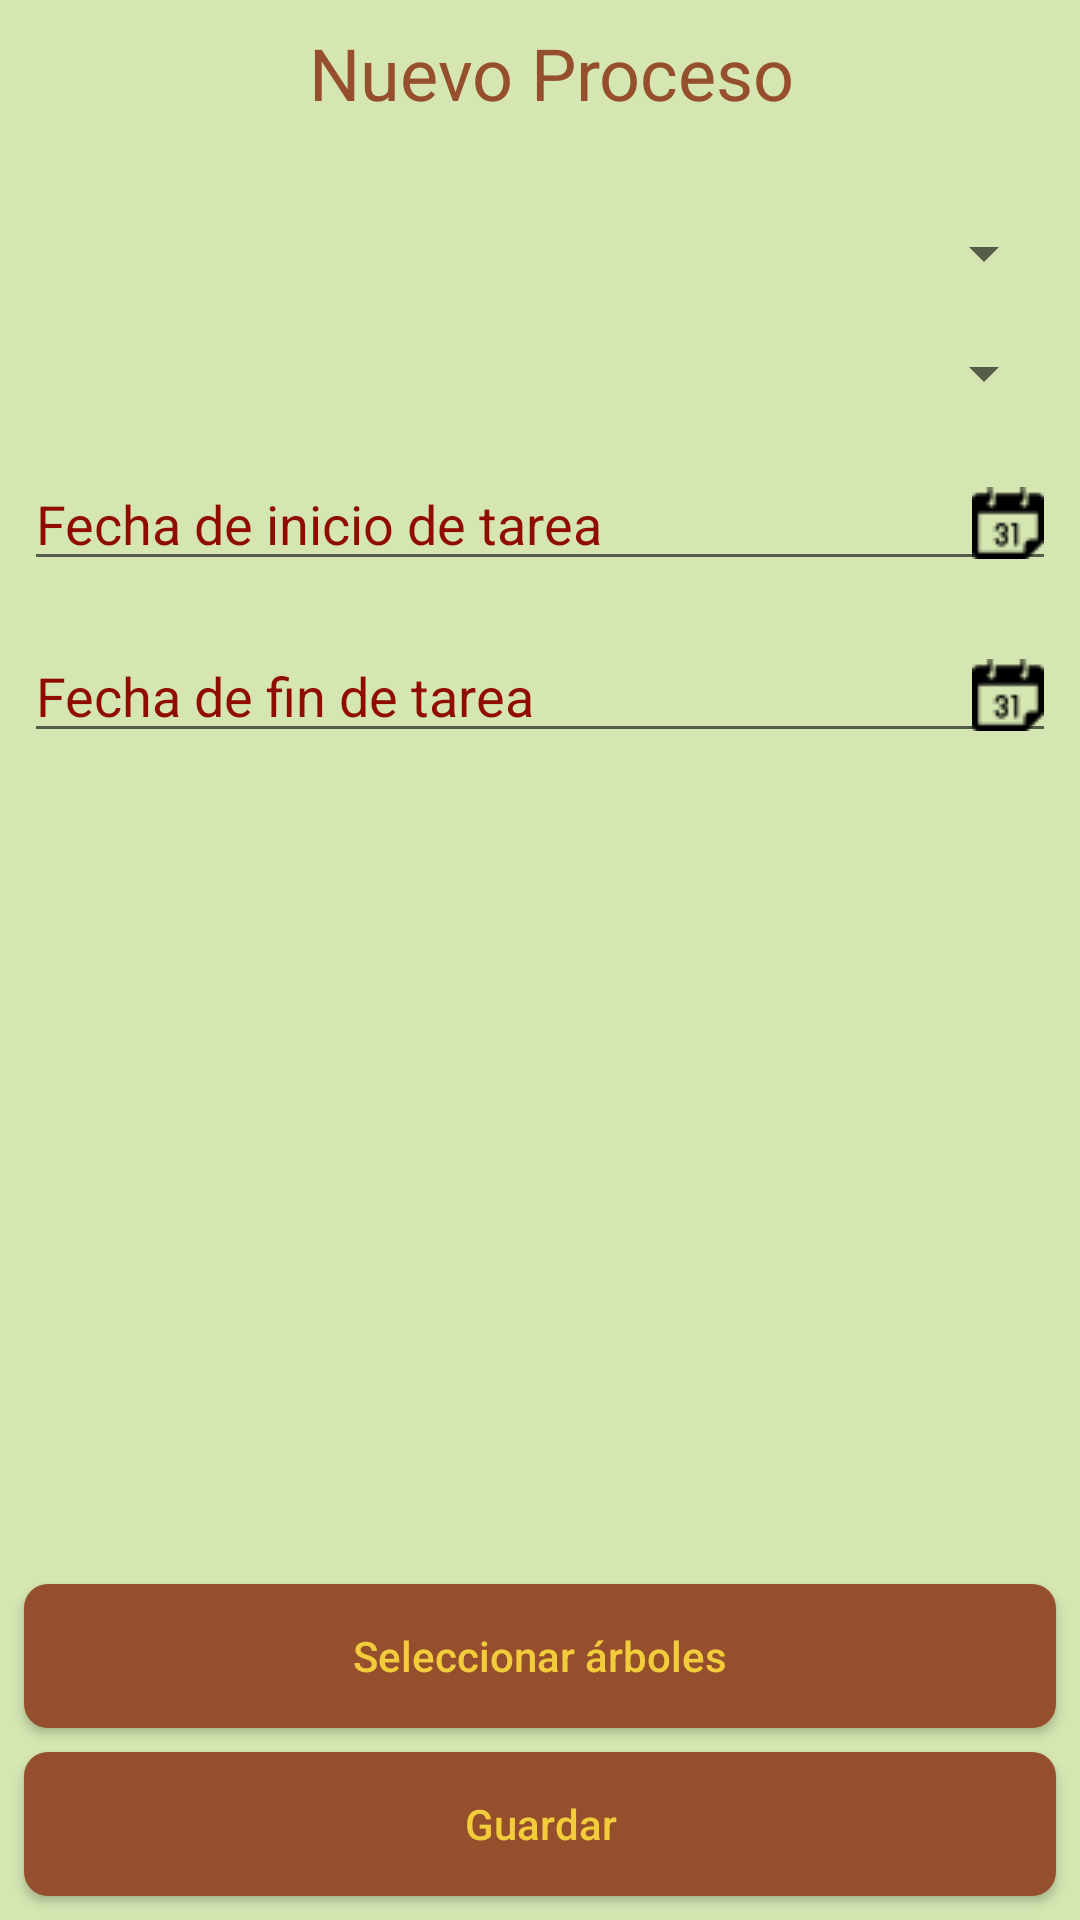

The Android layout XML behind this screen, and the referenced resources:
<!-- AndroidManifest.xml: application theme AppTheme -->
<!-- res/layout/activity_nuevo_proceso.xml -->
<?xml version="1.0" encoding="utf-8"?>
<androidx.constraintlayout.widget.ConstraintLayout xmlns:android="http://schemas.android.com/apk/res/android"
    xmlns:app="http://schemas.android.com/apk/res-auto"
    xmlns:tools="http://schemas.android.com/tools"
    android:layout_width="match_parent"
    android:layout_height="match_parent"
    android:background="@color/backgroundColor"
    tools:context=".NuevoProcesoActivity">

    <TextView
        android:id="@+id/textView4"
        android:layout_width="wrap_content"
        android:layout_height="wrap_content"
        android:layout_marginStart="8dp"
        android:layout_marginTop="8dp"
        android:text="Nuevo Proceso"
        android:textColor="@color/headerColor"
        android:textSize="24sp"
        app:layout_constraintEnd_toEndOf="parent"
        app:layout_constraintStart_toStartOf="parent"
        app:layout_constraintTop_toTopOf="parent" />

    <Button
        android:id="@+id/buttonSeleccionarArboles"
        android:layout_width="match_parent"
        android:layout_height="wrap_content"
        android:layout_marginStart="8dp"
        android:layout_marginEnd="8dp"
        android:layout_marginBottom="8dp"
        android:background="@drawable/rounded_button"
        android:text="Seleccionar árboles"
        android:textAllCaps="false"
        app:layout_constraintBottom_toTopOf="@+id/buttonGuardarNuevoProceso"
        app:layout_constraintEnd_toEndOf="parent"
        app:layout_constraintHorizontal_bias="0.0"
        app:layout_constraintStart_toStartOf="parent" />

    <Button
        android:id="@+id/buttonGuardarNuevoProceso"
        android:layout_width="match_parent"
        android:layout_height="wrap_content"
        android:layout_marginStart="8dp"
        android:layout_marginEnd="8dp"
        android:layout_marginBottom="8dp"
        android:background="@drawable/rounded_button"
        android:text="Guardar"
        android:textAllCaps="false"
        app:layout_constraintBottom_toBottomOf="parent"
        app:layout_constraintEnd_toEndOf="parent"
        app:layout_constraintStart_toStartOf="parent" />

    <EditText
        android:id="@+id/fechaInicio"
        android:layout_width="match_parent"
        android:layout_height="wrap_content"
        android:layout_marginStart="8dp"
        android:layout_marginTop="16dp"
        android:layout_marginEnd="8dp"
        android:drawableRight="@drawable/date"
        android:ems="10"
        android:focusable="false"
        android:hint="Fecha de inicio de tarea"
        android:inputType="date"
        android:textColorHint="@color/fontColor2"
        app:layout_constraintEnd_toEndOf="parent"
        app:layout_constraintStart_toStartOf="parent"
        app:layout_constraintTop_toBottomOf="@+id/spinnerSubtipo" />

    <EditText
        android:id="@+id/fechaFin"
        android:layout_width="match_parent"
        android:layout_height="wrap_content"
        android:layout_marginStart="8dp"
        android:layout_marginTop="16dp"
        android:layout_marginEnd="8dp"
        android:drawableRight="@drawable/date"
        android:ems="10"
        android:focusable="false"
        android:hint="Fecha de fin de tarea"
        android:inputType="date"
        android:textColorHint="@color/fontColor2"
        app:layout_constraintEnd_toEndOf="parent"
        app:layout_constraintStart_toStartOf="parent"
        app:layout_constraintTop_toBottomOf="@+id/fechaInicio" />

    <Spinner
        android:id="@+id/spinnerTipoProceso"
        android:layout_width="match_parent"
        android:layout_height="wrap_content"
        android:layout_marginStart="8dp"
        android:layout_marginTop="32dp"
        android:layout_marginEnd="8dp"
        app:layout_constraintEnd_toEndOf="parent"
        app:layout_constraintStart_toStartOf="parent"
        app:layout_constraintTop_toBottomOf="@+id/textView4" />

    <Spinner
        android:id="@+id/spinnerSubtipo"
        android:layout_width="match_parent"
        android:layout_height="wrap_content"
        android:layout_marginStart="8dp"
        android:layout_marginTop="16dp"
        android:layout_marginEnd="8dp"
        app:layout_constraintEnd_toEndOf="parent"
        app:layout_constraintStart_toStartOf="parent"
        app:layout_constraintTop_toBottomOf="@+id/spinnerTipoProceso" />
</androidx.constraintlayout.widget.ConstraintLayout>
<!-- resources referenced by this layout -->
<resources>
  <color name="backgroundColor">#D5E6B2</color>
  <color name="fontColor2">#910C00</color>
  <color name="headerColor">#964F2D</color>
  <!-- drawable date: png bitmap (drawable, 660 bytes) -->
  <!-- drawable rounded_button (drawable-v24) -->
  <?xml version="1.0" encoding="utf-8"?>
  <shape xmlns:android="http://schemas.android.com/apk/res/android">
      android:shape="rectangle">
  
      <solid android:color="@color/headerColor"/>
      <corners android:radius="8dp"/>
  </shape>
  <style name="AppTheme" parent="Theme.AppCompat.Light">
          
          <item name="colorPrimary">@color/headerColor</item>
          <item name="android:textColorPrimary">@color/fontColor1</item>
          <item name="colorPrimaryDark">@color/headerColor</item>
      </style>
  <color name="fontColor1">#F3CC3C</color>
</resources>
